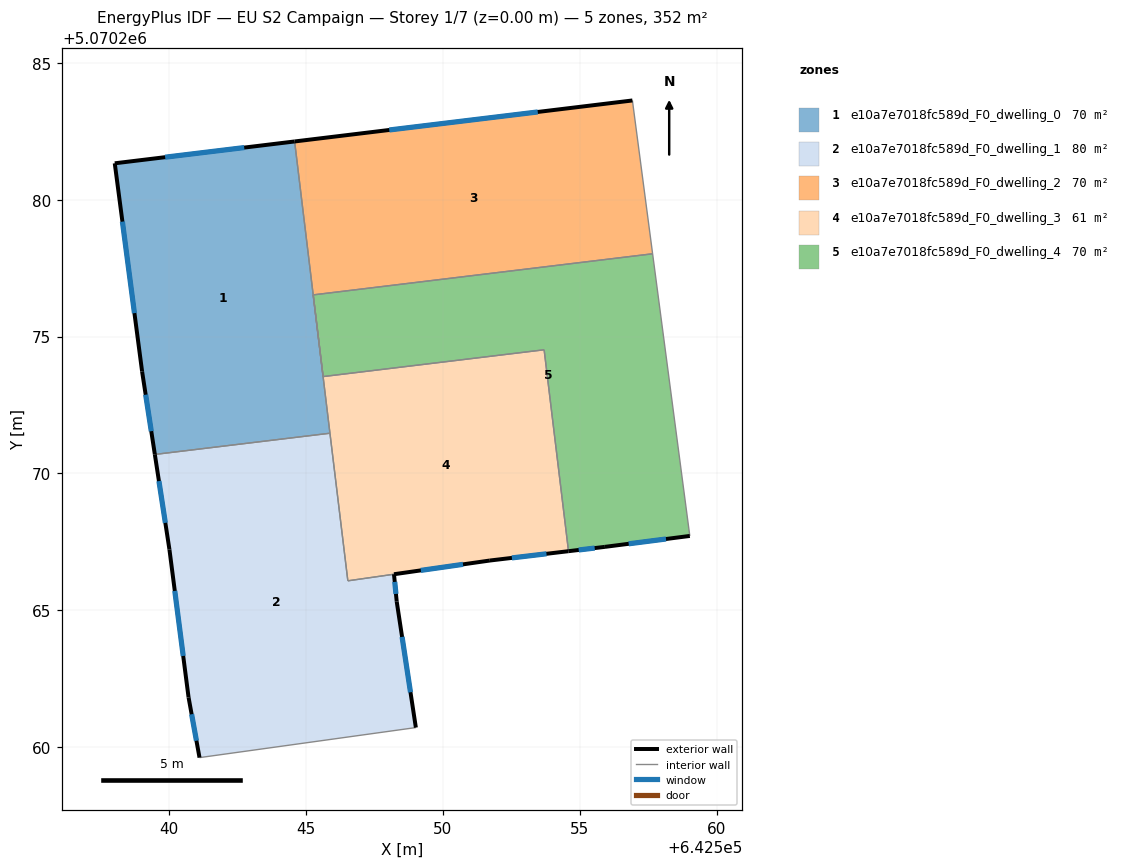
=== STOREY PLAN SPEC (per zone: floor XY polygon, exterior-wall plan segments, windows/doors) ===
zone 1: e10a7e7018fc589d_F0_dwelling_0  (70.4 m²)
  floor: (642544.58, 5070282.13) (642545.88, 5070271.47) (642539.48, 5070270.69) (642539.01, 5070273.72) (642538.01, 5070281.33)
  exterior wall: (642539.01, 5070273.72) – (642539.48, 5070270.69)  [3.1 m]
    window: (642539.14, 5070272.88) – (642539.35, 5070271.54)  [1.8 m²]
  exterior wall: (642538.01, 5070281.33) – (642539.01, 5070273.72)  [7.7 m]
    window: (642538.29, 5070279.20) – (642538.73, 5070275.86)  [4.4 m²]
  exterior wall: (642544.58, 5070282.13) – (642538.01, 5070281.33)  [6.6 m]
    window: (642542.74, 5070281.91) – (642539.85, 5070281.55)  [3.8 m²]
  interior walls: 3
zone 2: e10a7e7018fc589d_F0_dwelling_1  (80.2 m²)
  floor: (642545.88, 5070271.47) (642546.53, 5070266.08) (642548.21, 5070266.32) (642548.31, 5070265.32) (642549.01, 5070260.71) (642541.11, 5070259.62) (642540.71, 5070261.82) (642540.01, 5070267.22) (642539.48, 5070270.69)
  exterior wall: (642549.01, 5070260.71) – (642548.31, 5070265.32)  [4.7 m]
    window: (642548.82, 5070262.00) – (642548.51, 5070264.03)  [2.7 m²]
  exterior wall: (642540.71, 5070261.82) – (642541.11, 5070259.62)  [2.2 m]
    window: (642540.82, 5070261.20) – (642541.00, 5070260.23)  [1.3 m²]
  exterior wall: (642540.01, 5070267.22) – (642540.71, 5070261.82)  [5.4 m]
    window: (642540.21, 5070265.71) – (642540.51, 5070263.33)  [3.2 m²]
  exterior wall: (642539.48, 5070270.69) – (642540.01, 5070267.22)  [3.5 m]
    window: (642539.63, 5070269.72) – (642539.86, 5070268.19)  [2.0 m²]
  exterior wall: (642548.31, 5070265.32) – (642548.21, 5070266.32)  [1.0 m]
    window: (642548.29, 5070265.60) – (642548.24, 5070266.04)  [0.6 m²]
  interior walls: 4
zone 3: e10a7e7018fc589d_F0_dwelling_2  (70.4 m²)
  floor: (642556.93, 5070283.63) (642557.67, 5070278.03) (642545.26, 5070276.52) (642544.58, 5070282.13)
  exterior wall: (642556.93, 5070283.63) – (642544.58, 5070282.13)  [12.4 m]
    window: (642553.47, 5070283.21) – (642548.04, 5070282.55)  [7.2 m²]
  interior walls: 3
zone 4: e10a7e7018fc589d_F0_dwelling_3  (60.5 m²)
  floor: (642553.70, 5070274.52) (642554.59, 5070267.16) (642551.72, 5070266.82) (642546.53, 5070266.08) (642545.26, 5070276.52) (642545.62, 5070273.54)
  exterior wall: (642551.72, 5070266.82) – (642554.59, 5070267.16)  [2.9 m]
    window: (642552.52, 5070266.91) – (642553.79, 5070267.06)  [1.7 m²]
  exterior wall: (642548.21, 5070266.32) – (642551.72, 5070266.82)  [3.5 m]
    window: (642549.20, 5070266.46) – (642550.74, 5070266.68)  [2.1 m²]
  interior walls: 6
zone 5: e10a7e7018fc589d_F0_dwelling_4  (70.4 m²)
  floor: (642557.67, 5070278.03) (642559.02, 5070267.71) (642555.92, 5070267.32) (642554.59, 5070267.16) (642553.70, 5070274.52) (642545.62, 5070273.54) (642545.26, 5070276.52)
  exterior wall: (642555.92, 5070267.32) – (642559.02, 5070267.71)  [3.1 m]
    window: (642556.79, 5070267.43) – (642558.15, 5070267.60)  [1.8 m²]
  exterior wall: (642554.59, 5070267.16) – (642555.92, 5070267.32)  [1.3 m]
    window: (642554.96, 5070267.20) – (642555.55, 5070267.27)  [0.8 m²]
  interior walls: 5

=== DERIVED (storey summary) ===
Building: EU S2 Campaign
Storey: 1 of 7  (floor level z = 0.00 m)
Storey gross floor area: 352.0 m²
Zones on this storey: 5
  - e10a7e7018fc589d_F0_dwelling_0: floor 70.4 m²; exterior wall 17.4 m (52.1 m²); 3 window(s) 10.1 m²; WWR 19.3%
  - e10a7e7018fc589d_F0_dwelling_1: floor 80.2 m²; exterior wall 16.9 m (50.6 m²); 5 window(s) 9.8 m²; WWR 19.3%
  - e10a7e7018fc589d_F0_dwelling_2: floor 70.4 m²; exterior wall 12.4 m (37.3 m²); 1 window(s) 7.2 m²; WWR 19.3%
  - e10a7e7018fc589d_F0_dwelling_3: floor 60.5 m²; exterior wall 6.4 m (19.3 m²); 2 window(s) 3.7 m²; WWR 19.3%
  - e10a7e7018fc589d_F0_dwelling_4: floor 70.4 m²; exterior wall 4.5 m (13.4 m²); 2 window(s) 2.6 m²; WWR 19.3%
Zone adjacency (shared interzone walls):
  - e10a7e7018fc589d_F0_dwelling_0 ↔ e10a7e7018fc589d_F0_dwelling_1
  - e10a7e7018fc589d_F0_dwelling_0 ↔ e10a7e7018fc589d_F0_dwelling_2
  - e10a7e7018fc589d_F0_dwelling_0 ↔ e10a7e7018fc589d_F0_dwelling_3
  - e10a7e7018fc589d_F0_dwelling_1 ↔ e10a7e7018fc589d_F0_dwelling_3
  - e10a7e7018fc589d_F0_dwelling_2 ↔ e10a7e7018fc589d_F0_dwelling_4
  - e10a7e7018fc589d_F0_dwelling_3 ↔ e10a7e7018fc589d_F0_dwelling_4